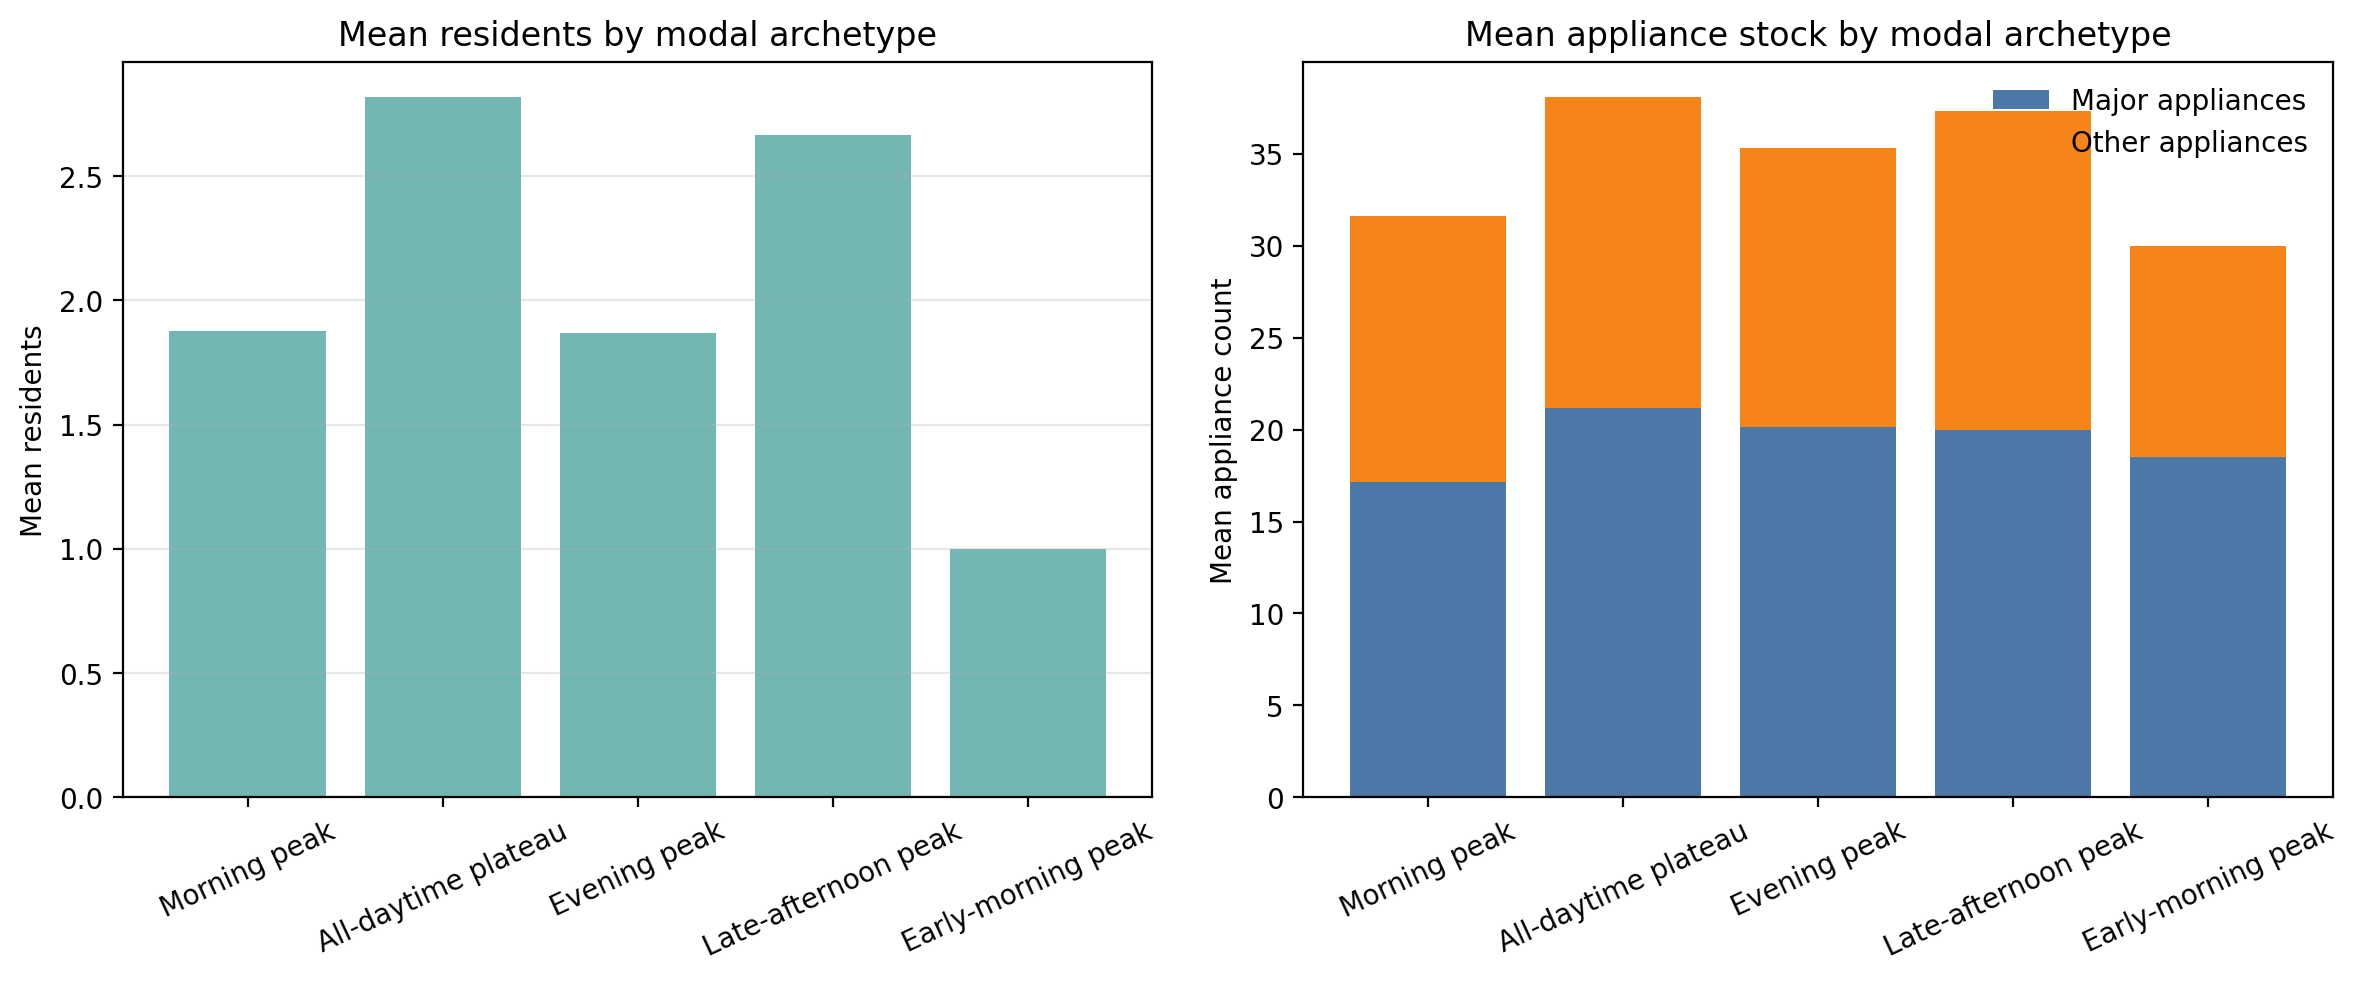

The data file committed next to this chart (first rows):
daily_archetype, archetype_name, modal_homes, mean_residents, median_residents, mean_major_app_total, mean_other_app_total, modal_hometype, modal_income_band, modal_workingstatus
0, Morning peak, 8, 1.875, 2.0, 17.12, 14.5, flat, £43,200 to £48,599, Paid work
1, All-daytime plateau, 11, 2.818, 3.0, 21.18, 16.91, flat, £43,200 to £48,599, Paid work
2, Evening peak, 15, 1.867, 2.0, 20.13, 15.2, flat, £23,400 to £26,999, Paid work
3, Late-afternoon peak, 3, 2.667, 2.0, 20.0, 17.33, house_or_bungalow, £48,600 to £53,999, Paid work
4, Early-morning peak, 2, 1.0, 1.0, 18.5, 11.5, flat, £54,000 to £65,999, Paid work
